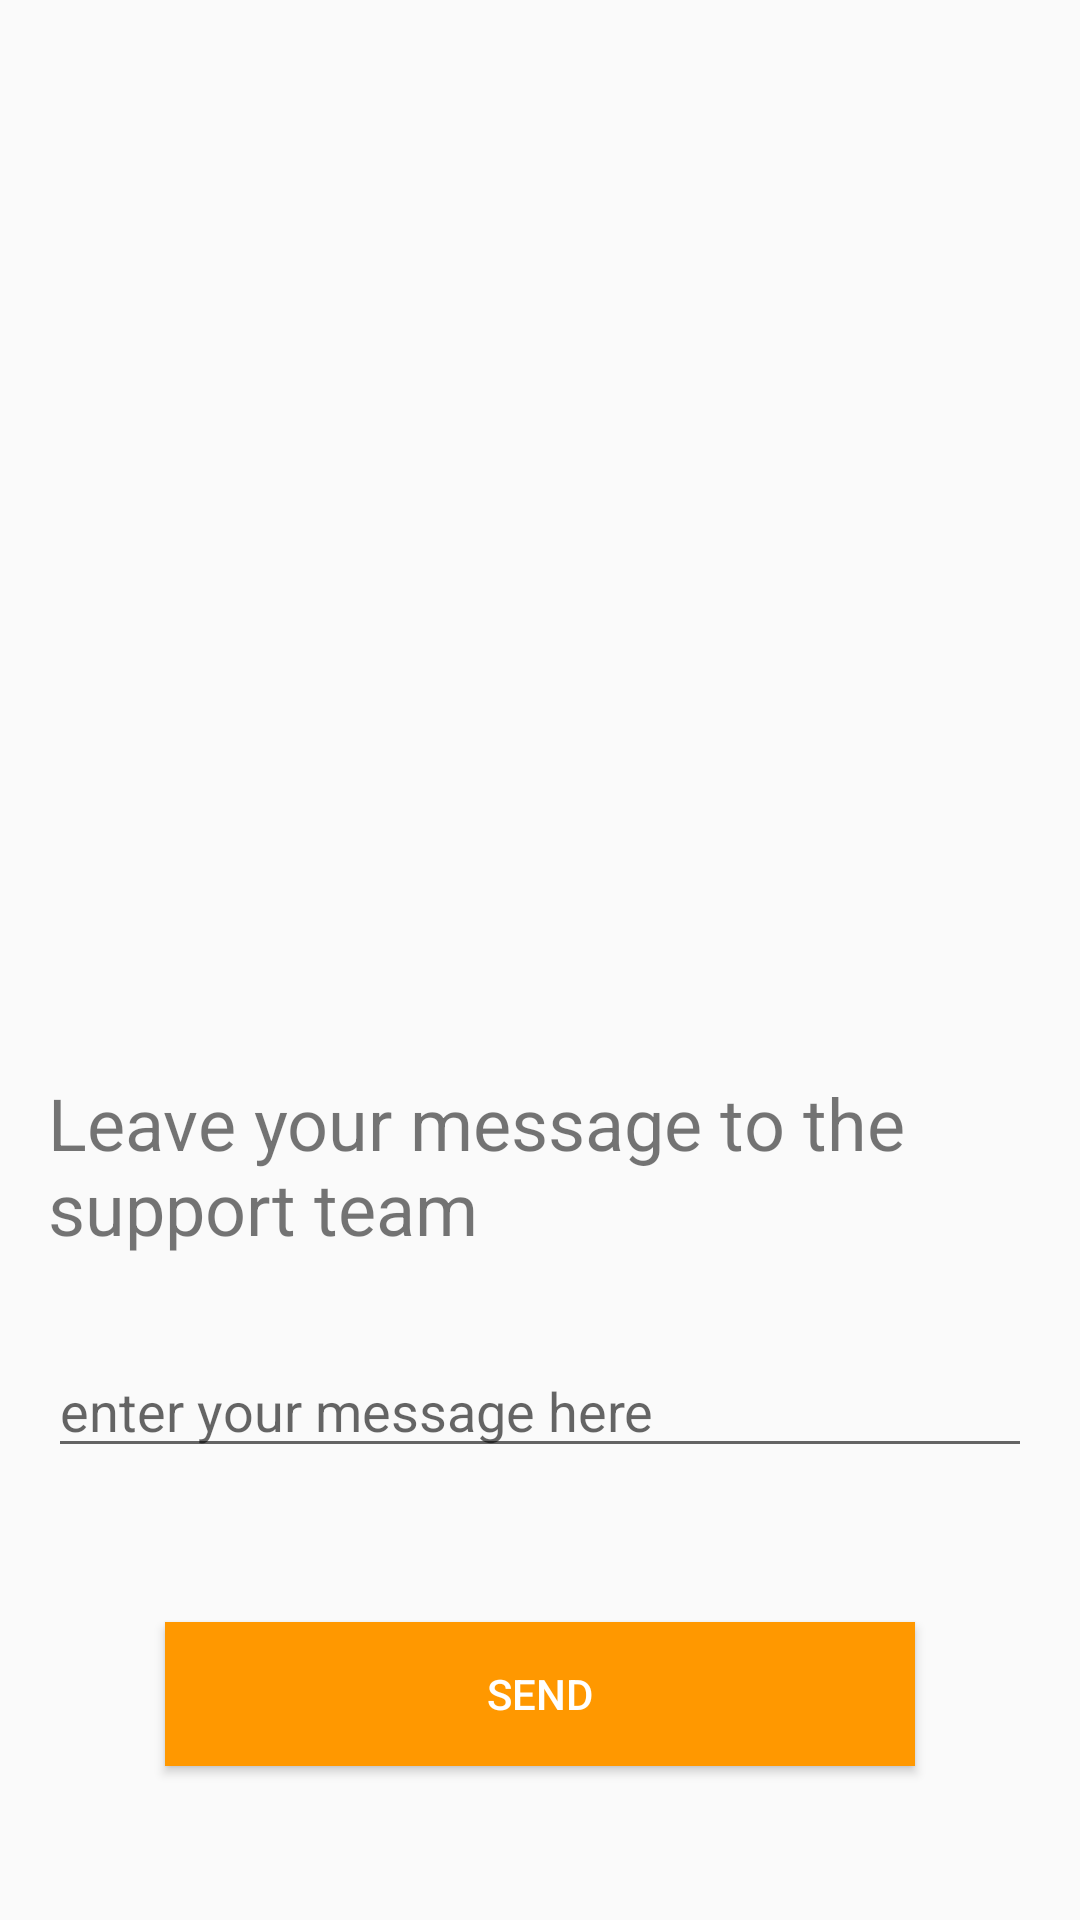

Reconstruct the res/layout file that produces this screen, plus the resources it refers to.
<!-- AndroidManifest.xml: application theme Theme.AlDokan -->
<!-- res/layout/activity_contact_us.xml -->
<?xml version="1.0" encoding="utf-8"?>
<androidx.constraintlayout.widget.ConstraintLayout xmlns:android="http://schemas.android.com/apk/res/android"
    xmlns:app="http://schemas.android.com/apk/res-auto"
    xmlns:tools="http://schemas.android.com/tools"
    android:layout_width="match_parent"
    android:layout_height="match_parent"
    tools:context=".contactUs">

    <ImageView
        android:id="@+id/imageView"
        android:layout_width="350dp"
        android:layout_height="350dp"
        app:layout_constraintEnd_toEndOf="parent"
        app:layout_constraintStart_toStartOf="parent"
        app:layout_constraintTop_toTopOf="parent"
        app:srcCompat="@drawable/shop" />

    <TextView
        android:id="@+id/textView5"
        android:layout_width="367dp"
        android:layout_height="60dp"
        android:layout_marginStart="16dp"
        android:layout_marginTop="8dp"
        android:text="Leave your message to the support team"
        android:textSize="24sp"
        app:layout_constraintStart_toStartOf="parent"
        app:layout_constraintTop_toBottomOf="@+id/imageView" />

    <Button
        style="@style/TextAppearance.AppCompat.Widget.Button.Colored"
        android:layout_width="250dp"
        android:layout_height="wrap_content"
        android:background="#FF9800"

        android:shadowColor="#FF9800"
        android:text="send"
        app:layout_constraintBottom_toBottomOf="parent"
        app:layout_constraintEnd_toEndOf="parent"
        app:layout_constraintStart_toStartOf="parent"
        app:layout_constraintTop_toBottomOf="@+id/editTextTextPersonName2" />

    <EditText
        android:id="@+id/editTextTextPersonName2"
        android:layout_width="0dp"
        android:layout_height="wrap_content"
        android:layout_marginStart="16dp"
        android:layout_marginTop="30dp"
        android:layout_marginEnd="16dp"
        android:ems="10"
        android:inputType="textPersonName"
        android:hint="enter your message here"
        app:layout_constraintEnd_toEndOf="parent"
        app:layout_constraintStart_toStartOf="parent"
        app:layout_constraintTop_toBottomOf="@+id/textView5" />


</androidx.constraintlayout.widget.ConstraintLayout>
<!-- resources referenced by this layout -->
<resources>
  <style name="Theme.AlDokan" parent="Theme.AppCompat.Light.DarkActionBar">
          
          <item name="colorPrimary">@color/purple_500</item>
          <item name="colorPrimaryVariant">@color/purple_700</item>
          <item name="colorOnPrimary">@color/white</item>
          
          <item name="colorSecondary">@color/teal_200</item>
          <item name="colorSecondaryVariant">@color/teal_700</item>
          <item name="colorOnSecondary">@color/black</item>
          
          <item name="android:statusBarColor" tools:targetApi="l">?attr/colorPrimaryVariant</item>
          
      </style>
  <color name="purple_500">#FF6200EE</color>
  <color name="purple_700">#FF3700B3</color>
  <color name="white">#FFFFFFFF</color>
  <color name="teal_200">#FF03DAC5</color>
  <color name="teal_700">#FF018786</color>
  <color name="black">#FF000000</color>
</resources>
